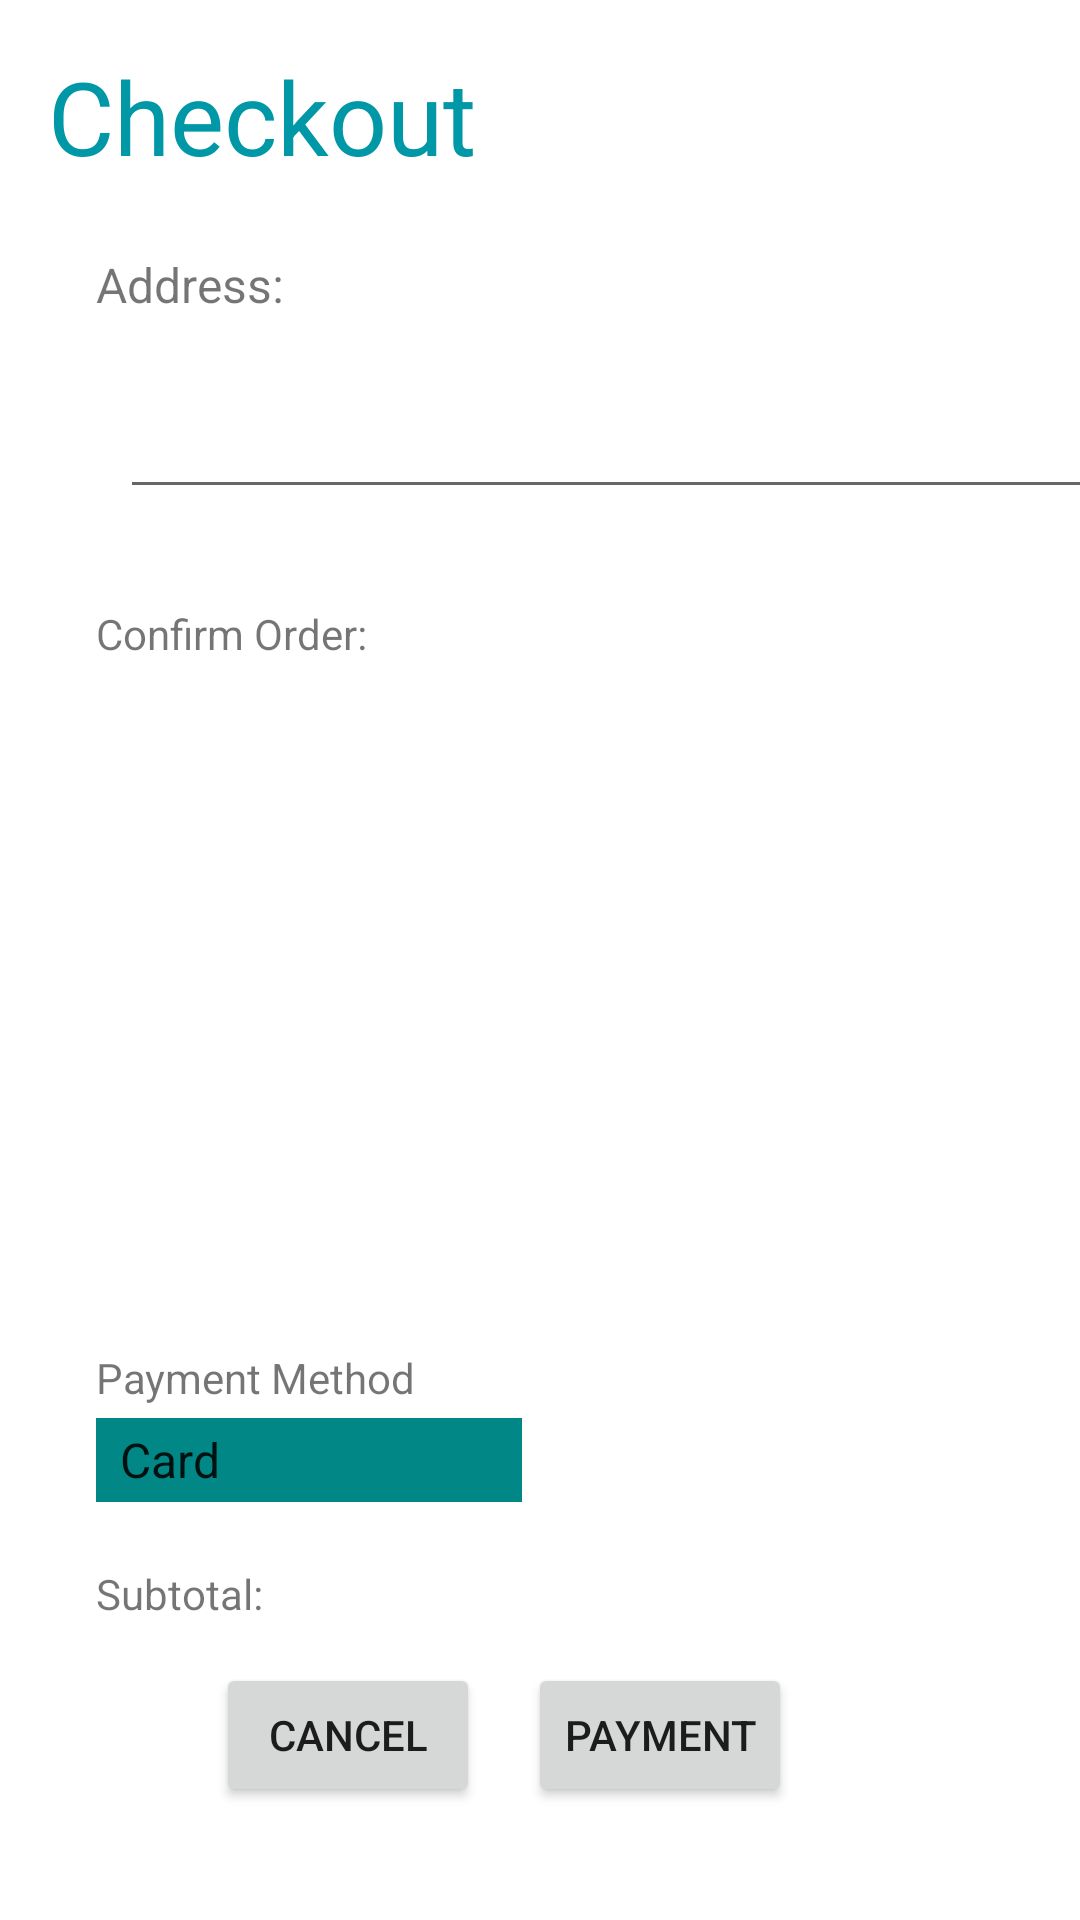

Here is an Android app screen rendered from its layout file. Give the layout XML and the strings, colors and styles it references.
<!-- AndroidManifest.xml: application theme Theme.FoodOrderingApp -->
<!-- res/layout/activity_checkout.xml -->
<?xml version="1.0" encoding="utf-8"?>
<androidx.constraintlayout.widget.ConstraintLayout xmlns:android="http://schemas.android.com/apk/res/android"
    xmlns:app="http://schemas.android.com/apk/res-auto"
    xmlns:tools="http://schemas.android.com/tools"
    android:layout_width="match_parent"
    android:layout_height="match_parent"
    tools:context=".Checkout">

    <TextView
        android:id="@+id/textView19"
        android:layout_width="231dp"
        android:layout_height="46dp"
        android:layout_marginStart="16dp"
        android:layout_marginTop="16dp"
        android:text="Checkout"
        android:textColor="#0097A7"
        android:textSize="34sp"
        app:layout_constraintStart_toStartOf="parent"
        app:layout_constraintTop_toTopOf="parent" />

    <Button
        android:id="@+id/checkOutButton"
        android:layout_width="wrap_content"
        android:layout_height="wrap_content"
        android:layout_marginEnd="96dp"
        android:layout_marginBottom="24dp"
        android:text="Payment"
        app:layout_constraintBottom_toBottomOf="parent"
        app:layout_constraintEnd_toEndOf="parent"
        app:layout_constraintTop_toBottomOf="@+id/textView16" />

    <TextView
        android:id="@+id/textView7"
        android:layout_width="wrap_content"
        android:layout_height="wrap_content"
        android:layout_marginStart="32dp"
        android:layout_marginTop="84dp"
        android:text="Address:"
        android:textSize="16dp"
        app:layout_constraintStart_toStartOf="parent"
        app:layout_constraintTop_toTopOf="parent" />

    <EditText
        android:id="@+id/address"
        android:layout_width="331dp"
        android:layout_height="48dp"
        android:layout_marginStart="40dp"
        android:layout_marginTop="16dp"
        android:ems="10"
        android:inputType="textPersonName"
        android:text=""
        app:layout_constraintStart_toStartOf="parent"
        app:layout_constraintTop_toBottomOf="@+id/textView7"
        tools:ignore="SpeakableTextPresentCheck,SpeakableTextPresentCheck" />

    <TextView
        android:id="@+id/textView15"
        android:layout_width="wrap_content"
        android:layout_height="wrap_content"
        android:layout_marginStart="32dp"
        android:layout_marginTop="32dp"
        android:text="Confirm Order:"
        app:layout_constraintStart_toStartOf="parent"
        app:layout_constraintTop_toBottomOf="@+id/address" />

    <androidx.recyclerview.widget.RecyclerView
        android:id="@+id/recyclerView"
        android:layout_width="344dp"
        android:layout_height="205dp"
        android:layout_marginStart="32dp"
        android:layout_marginTop="16dp"
        app:layout_constraintStart_toStartOf="parent"
        app:layout_constraintTop_toBottomOf="@+id/textView15" />

    <TextView
        android:id="@+id/textView16"
        android:layout_width="wrap_content"
        android:layout_height="wrap_content"
        android:layout_marginStart="32dp"
        android:layout_marginTop="80dp"
        android:text="Subtotal:"
        app:layout_constraintStart_toStartOf="parent"
        app:layout_constraintTop_toBottomOf="@+id/recyclerView" />

    <TextView
        android:id="@+id/Price"
        android:layout_width="162dp"
        android:layout_height="33dp"
        android:layout_marginStart="36dp"
        android:layout_marginTop="80dp"
        android:text=""
        app:layout_constraintStart_toEndOf="@+id/textView16"
        app:layout_constraintTop_toBottomOf="@+id/recyclerView" />

    <Button
        android:id="@+id/cancelButton"
        android:layout_width="wrap_content"
        android:layout_height="wrap_content"
        android:layout_marginStart="72dp"
        android:layout_marginBottom="24dp"
        android:text="Cancel"
        app:layout_constraintBottom_toBottomOf="parent"
        app:layout_constraintStart_toStartOf="parent"
        app:layout_constraintTop_toBottomOf="@+id/textView16" />

    <TextView
        android:id="@+id/textView4"
        android:layout_width="wrap_content"
        android:layout_height="wrap_content"
        android:layout_marginStart="32dp"
        android:layout_marginTop="8dp"
        android:text="Payment Method"
        app:layout_constraintStart_toStartOf="parent"
        app:layout_constraintTop_toBottomOf="@+id/recyclerView" />

    <Spinner
        android:id="@+id/spinner5"
        android:layout_width="142dp"
        android:layout_height="28dp"
        android:layout_marginStart="32dp"
        android:layout_marginTop="4dp"
        android:background="@color/teal_700"
        android:entries="@array/Payment_Method"
        app:layout_constraintStart_toStartOf="parent"
        app:layout_constraintTop_toBottomOf="@+id/textView4" />

</androidx.constraintlayout.widget.ConstraintLayout>
<!-- resources referenced by this layout -->
<resources>
  <string-array name="Payment_Method">
          <item>Card</item>
      </string-array>
  <color name="teal_700">#FF018786</color>
  <style name="Theme.FoodOrderingApp" parent="Theme.MaterialComponents.DayNight.DarkActionBar">
          
          <item name="colorPrimary">@color/purple_500</item>
          <item name="colorPrimaryVariant">@color/purple_700</item>
          <item name="colorOnPrimary">@color/white</item>
          
          <item name="colorSecondary">@color/teal_200</item>
          <item name="colorSecondaryVariant">@color/teal_700</item>
          <item name="colorOnSecondary">@color/black</item>
          
          <item name="android:statusBarColor" tools:targetApi="l">?attr/colorPrimaryVariant</item>
          
      </style>
  <color name="purple_500">#FF6200EE</color>
  <color name="purple_700">#FF3700B3</color>
  <color name="white">#FFFFFFFF</color>
  <color name="teal_200">#FF03DAC5</color>
  <color name="black">#FF000000</color>
</resources>
